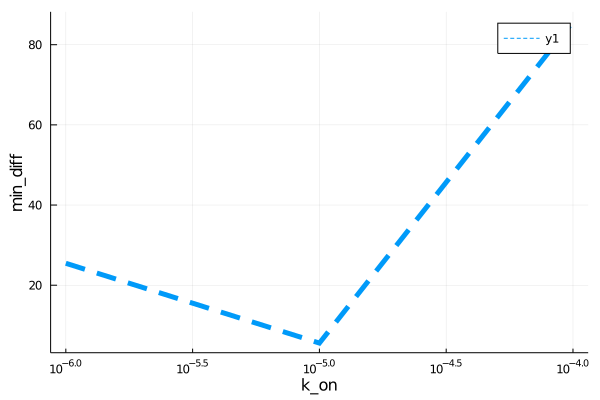

The data file committed next to this chart (first rows):
para, error
1.0e-6, 25.47
9.999999999999999e-6, 5.566
9.999999999999999e-5, 85.8
